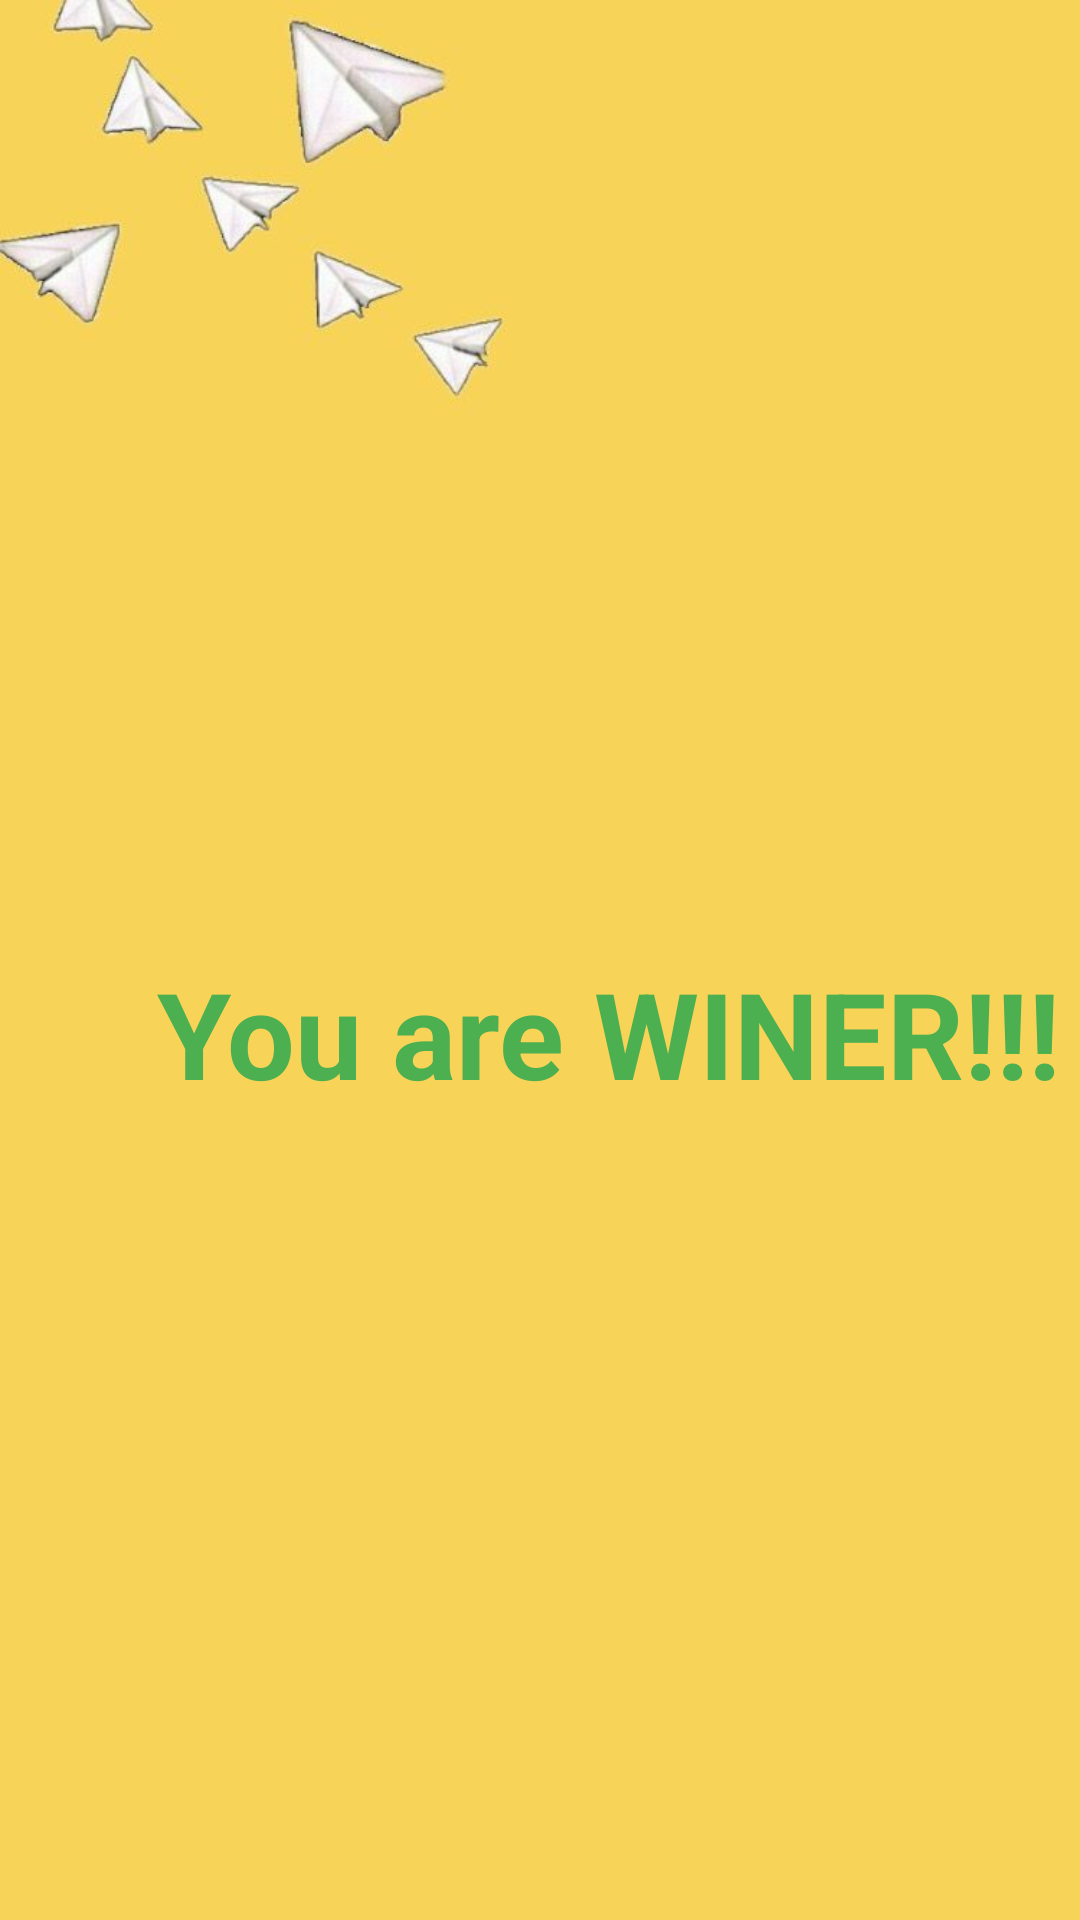

Produce the Android XML layout that renders to this screen, including the resource entries it uses.
<!-- AndroidManifest.xml: application theme Theme.WhereIsThePizza -->
<!-- res/layout/winning.xml -->
<?xml version="1.0" encoding="utf-8"?>
<androidx.constraintlayout.widget.ConstraintLayout xmlns:android="http://schemas.android.com/apk/res/android"
    xmlns:app="http://schemas.android.com/apk/res-auto"
    xmlns:tools="http://schemas.android.com/tools"
    android:layout_width="match_parent"
    android:layout_height="match_parent"
    android:background="@drawable/z1">

    <ImageView
        android:id="@+id/winimg"
        android:layout_width="214dp"
        android:layout_height="0dp"
        android:layout_marginTop="25dp"
        android:layout_marginBottom="60dp"
        android:contentDescription="@string/todo10"
        app:layout_constraintBottom_toTopOf="@+id/Win"
        app:layout_constraintEnd_toEndOf="parent"
        app:layout_constraintStart_toStartOf="parent"
        app:layout_constraintTop_toTopOf="parent"
        app:srcCompat="@drawable/win" />

    <TextView
        android:id="@+id/Win"
        android:layout_width="wrap_content"
        android:layout_height="wrap_content"
        android:layout_marginStart="52dp"
        android:layout_marginBottom="127dp"
        android:shadowColor="#FFC107"
        android:text="@string/you_are_winer"
        android:textColor="#4CAF50"
        android:textSize="40sp"
        android:textStyle="bold"
        app:layout_constraintBottom_toTopOf="@+id/btn1"
        app:layout_constraintEnd_toEndOf="parent"
        app:layout_constraintHorizontal_bias="0.035"
        app:layout_constraintStart_toStartOf="parent"
        app:layout_constraintTop_toBottomOf="@+id/winimg" />

    <ImageView
        android:id="@+id/btn1"
        android:layout_width="182dp"
        android:layout_height="126dp"
        android:layout_marginStart="111dp"
        android:layout_marginBottom="16dp"
        app:layout_constraintBottom_toBottomOf="parent"
        app:layout_constraintStart_toStartOf="parent"
        app:layout_constraintTop_toBottomOf="@+id/Win"
        app:srcCompat="@drawable/mm" />

</androidx.constraintlayout.widget.ConstraintLayout>
<!-- resources referenced by this layout -->
<resources>
  <!-- drawable z1: png bitmap (drawable, 84563 bytes) -->
  <string name="todo10">TODO</string>
  <string name="you_are_winer">You are WINER!!!</string>
  <style name="Theme.WhereIsThePizza" parent="Theme.MaterialComponents.DayNight.DarkActionBar">
          
          <item name="colorPrimary">@color/purple_500</item>
          <item name="colorPrimaryVariant">@color/purple_700</item>
          <item name="colorOnPrimary">@color/white</item>
          
          <item name="colorSecondary">@color/teal_200</item>
          <item name="colorSecondaryVariant">@color/teal_700</item>
          <item name="colorOnSecondary">@color/black</item>
          
          <item name="android:statusBarColor" tools:targetApi="l">?attr/colorPrimaryVariant</item>
          
      </style>
  <!-- not gathered from this repository: default colours our renderer supplied (Android Studio template values) -->
  <color name="purple_500">#FF6200EE</color>
  <color name="purple_700">#FF3700B3</color>
  <color name="teal_200">#FF03DAC5</color>
  <color name="teal_700">#FF018786</color>
  <color name="black">#FF000000</color>
  <color name="white">#FFFFFFFF</color>
</resources>
